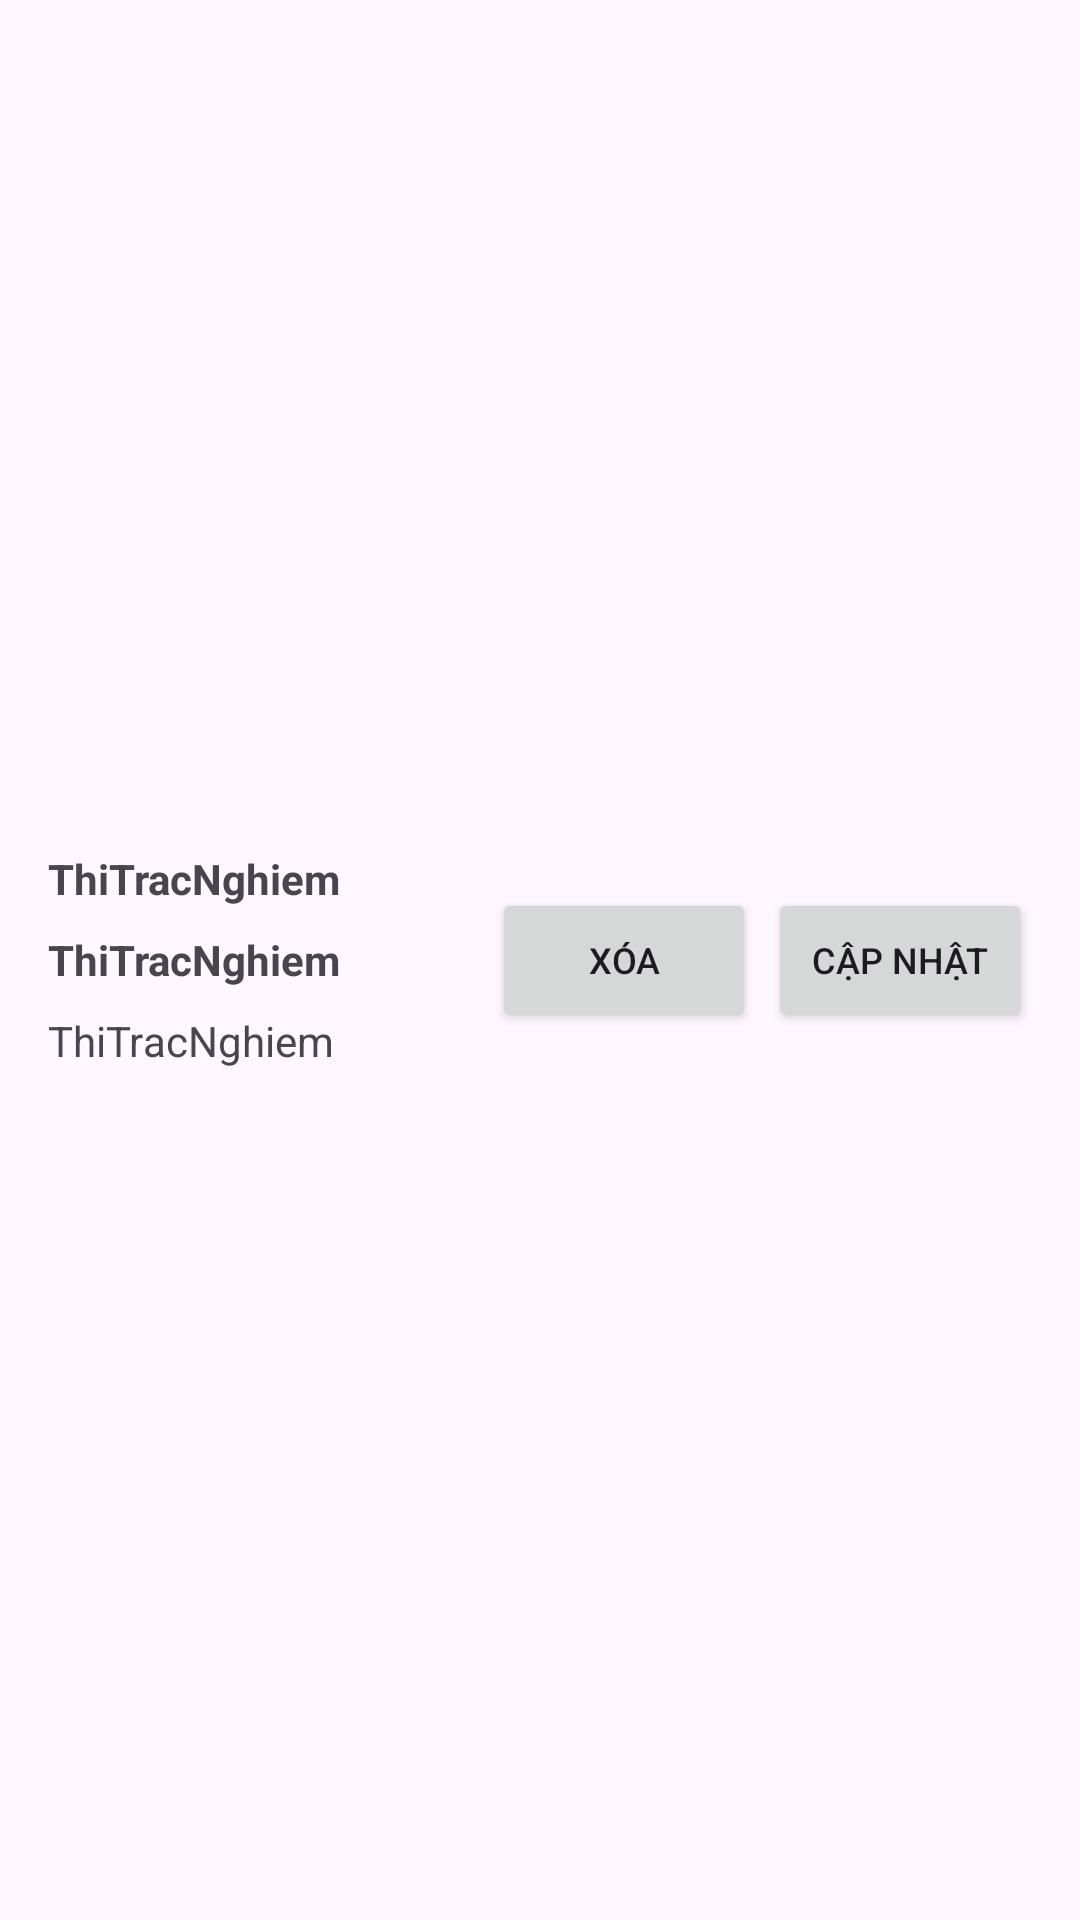

This screen was rendered from an Android layout file. Write that file and the resources it references.
<!-- AndroidManifest.xml: application theme Theme.ThiTracNghiem -->
<!-- res/layout/layout_item_listview_thisinh.xml -->
<?xml version="1.0" encoding="utf-8"?>
<RelativeLayout xmlns:android="http://schemas.android.com/apk/res/android"
    android:layout_width="match_parent"
    android:layout_height="wrap_content"
    android:padding="16dp"
    >
    <LinearLayout
        android:layout_width="match_parent"
        android:layout_height="wrap_content"
        android:orientation="vertical"
        android:layout_centerVertical="true"
        android:layout_toStartOf="@+id/btnXoa"
        >
        <TextView
            android:id="@+id/tvMaThiSinh"
            android:layout_width="wrap_content"
            android:layout_height="wrap_content"
            android:text="@string/app_name"
            android:textStyle="bold"
            />
        <TextView
            android:id="@+id/tvTenThiSinh"
            android:layout_width="wrap_content"
            android:layout_height="wrap_content"
            android:text="@string/app_name"
            android:layout_marginTop="8dp"
            android:textStyle="bold"
            />
        <TextView
            android:id="@+id/tvMaLop"
            android:layout_width="wrap_content"
            android:layout_height="wrap_content"
            android:text="@string/app_name"
            android:layout_marginTop="8dp"
            />
    </LinearLayout>
    <Button
        android:id="@+id/btnCapNhat"
        android:text="Cập nhật"
        android:layout_centerVertical="true"
        android:layout_width="wrap_content"
        android:layout_height="wrap_content"
        android:layout_alignParentEnd="true"
        android:layout_marginLeft="4dp"
        android:textSize="12sp"
        />
    <Button
        android:id="@+id/btnXoa"
        android:text="Xóa"
        android:layout_centerVertical="true"
        android:layout_width="wrap_content"
        android:layout_height="wrap_content"
        android:layout_toStartOf="@+id/btnCapNhat"
        android:textSize="12sp"
        />
</RelativeLayout>
<!-- resources referenced by this layout -->
<resources>
  <string name="app_name">ThiTracNghiem</string>
  <style name="Theme.ThiTracNghiem" parent="Base.Theme.ThiTracNghiem" />
  <style name="Base.Theme.ThiTracNghiem" parent="Theme.Material3.DayNight.NoActionBar">
          
          
      </style>
</resources>
